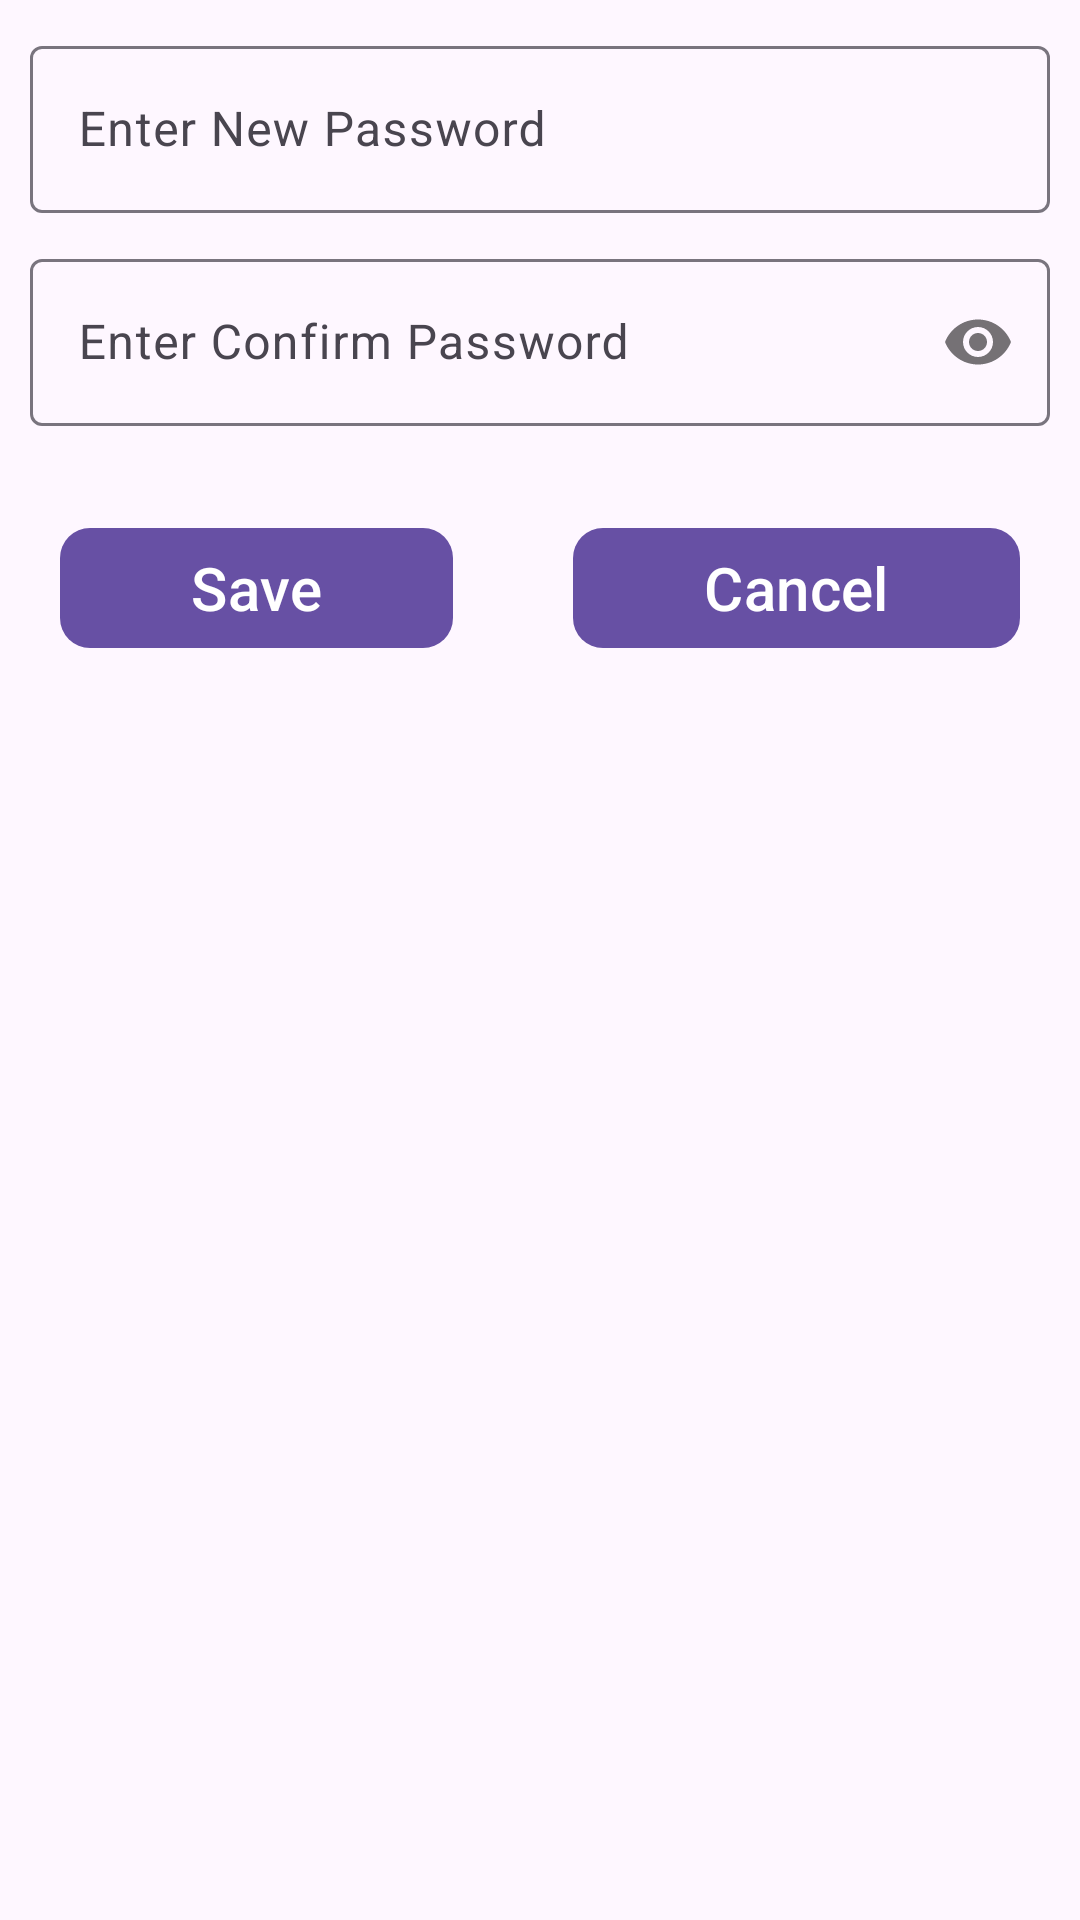

The Android layout XML behind this screen, and the referenced resources:
<!-- AndroidManifest.xml: application theme Theme.JetPackNavigation -->
<!-- res/layout/fragment_third.xml -->
<?xml version="1.0" encoding="utf-8"?>
<ScrollView xmlns:android="http://schemas.android.com/apk/res/android"
    xmlns:tools="http://schemas.android.com/tools"
    xmlns:app="http://schemas.android.com/apk/res-auto"
    android:orientation="vertical"
    android:layout_width="match_parent"
    android:layout_height="match_parent"
    tools:context=".ThirdFragment">
    <LinearLayout
        android:layout_width="match_parent"
        android:layout_height="wrap_content"
        android:orientation="vertical">
        <com.google.android.material.textfield.TextInputLayout
            android:id="@+id/newPass"
            style="@style/Widget.Material3.TextInputLayout.OutlinedBox"
            android:layout_width="match_parent"
            android:layout_height="wrap_content"
            android:layout_marginLeft="@dimen/margin_10dp"
            android:layout_marginRight="@dimen/margin_10dp"
            android:layout_marginTop="10dp"
            android:hint="@string/new_pass">
            <com.google.android.material.textfield.TextInputEditText
            android:id="@+id/etNewPass"
            android:inputType="textVisiblePassword"
            android:layout_width="match_parent"
            android:layout_height="wrap_content"
            android:maxLines="1"/>
        </com.google.android.material.textfield.TextInputLayout>
        <com.google.android.material.textfield.TextInputLayout
            android:id="@+id/confPass"
            style="@style/Widget.Material3.TextInputLayout.OutlinedBox"
            android:layout_width="match_parent"
            android:layout_height="wrap_content"
            app:passwordToggleEnabled="true"
            android:layout_marginLeft="@dimen/margin_10dp"
            android:layout_marginRight="@dimen/margin_10dp"
            android:layout_marginTop="10dp"
            android:hint="@string/conf_pass">
            <com.google.android.material.textfield.TextInputEditText
            android:id="@+id/etConfPass"
            android:inputType="textPassword"
            android:layout_width="match_parent"
            android:layout_height="wrap_content"
            android:maxLines="1"/>
        </com.google.android.material.textfield.TextInputLayout>
        <LinearLayout
            android:layout_width="match_parent"
            android:layout_height="wrap_content"
            android:orientation="horizontal"
            android:layout_marginTop="@dimen/margin_10dp">
            <com.google.android.material.button.MaterialButton
                android:layout_width="wrap_content"
                android:layout_height="wrap_content"
                app:cornerRadius="@dimen/margin_10dp"
                android:layout_weight="0.5"
                android:text="@string/save_new_pass"
                android:id="@+id/btnSave"
                android:textSize="@dimen/layout_margin_20sp"
                android:layout_margin="@dimen/layout_margin_20dp"/>
            <com.google.android.material.button.MaterialButton
                android:layout_width="wrap_content"
                android:layout_height="wrap_content"
                app:cornerRadius="@dimen/margin_10dp"
                android:layout_weight="0.5"
                android:text="@string/cancel"
                android:id="@+id/btnCancel"
                android:textSize="@dimen/layout_margin_20sp"
                android:layout_margin="@dimen/layout_margin_20dp"/>
        </LinearLayout>
    </LinearLayout>
</ScrollView>
<!-- resources referenced by this layout -->
<resources>
  <dimen name="layout_margin_20dp">20dp</dimen>
  <dimen name="layout_margin_20sp">20sp</dimen>
  <dimen name="margin_10dp">10dp</dimen>
  <string name="cancel">Cancel</string>
  <string name="conf_pass">Enter Confirm Password</string>
  <string name="new_pass">Enter New Password</string>
  <string name="save_new_pass">Save</string>
  <style name="Theme.JetPackNavigation" parent="Base.Theme.JetPackNavigation" />
  <style name="Base.Theme.JetPackNavigation" parent="Theme.Material3.DayNight">
          
          
      </style>
</resources>
